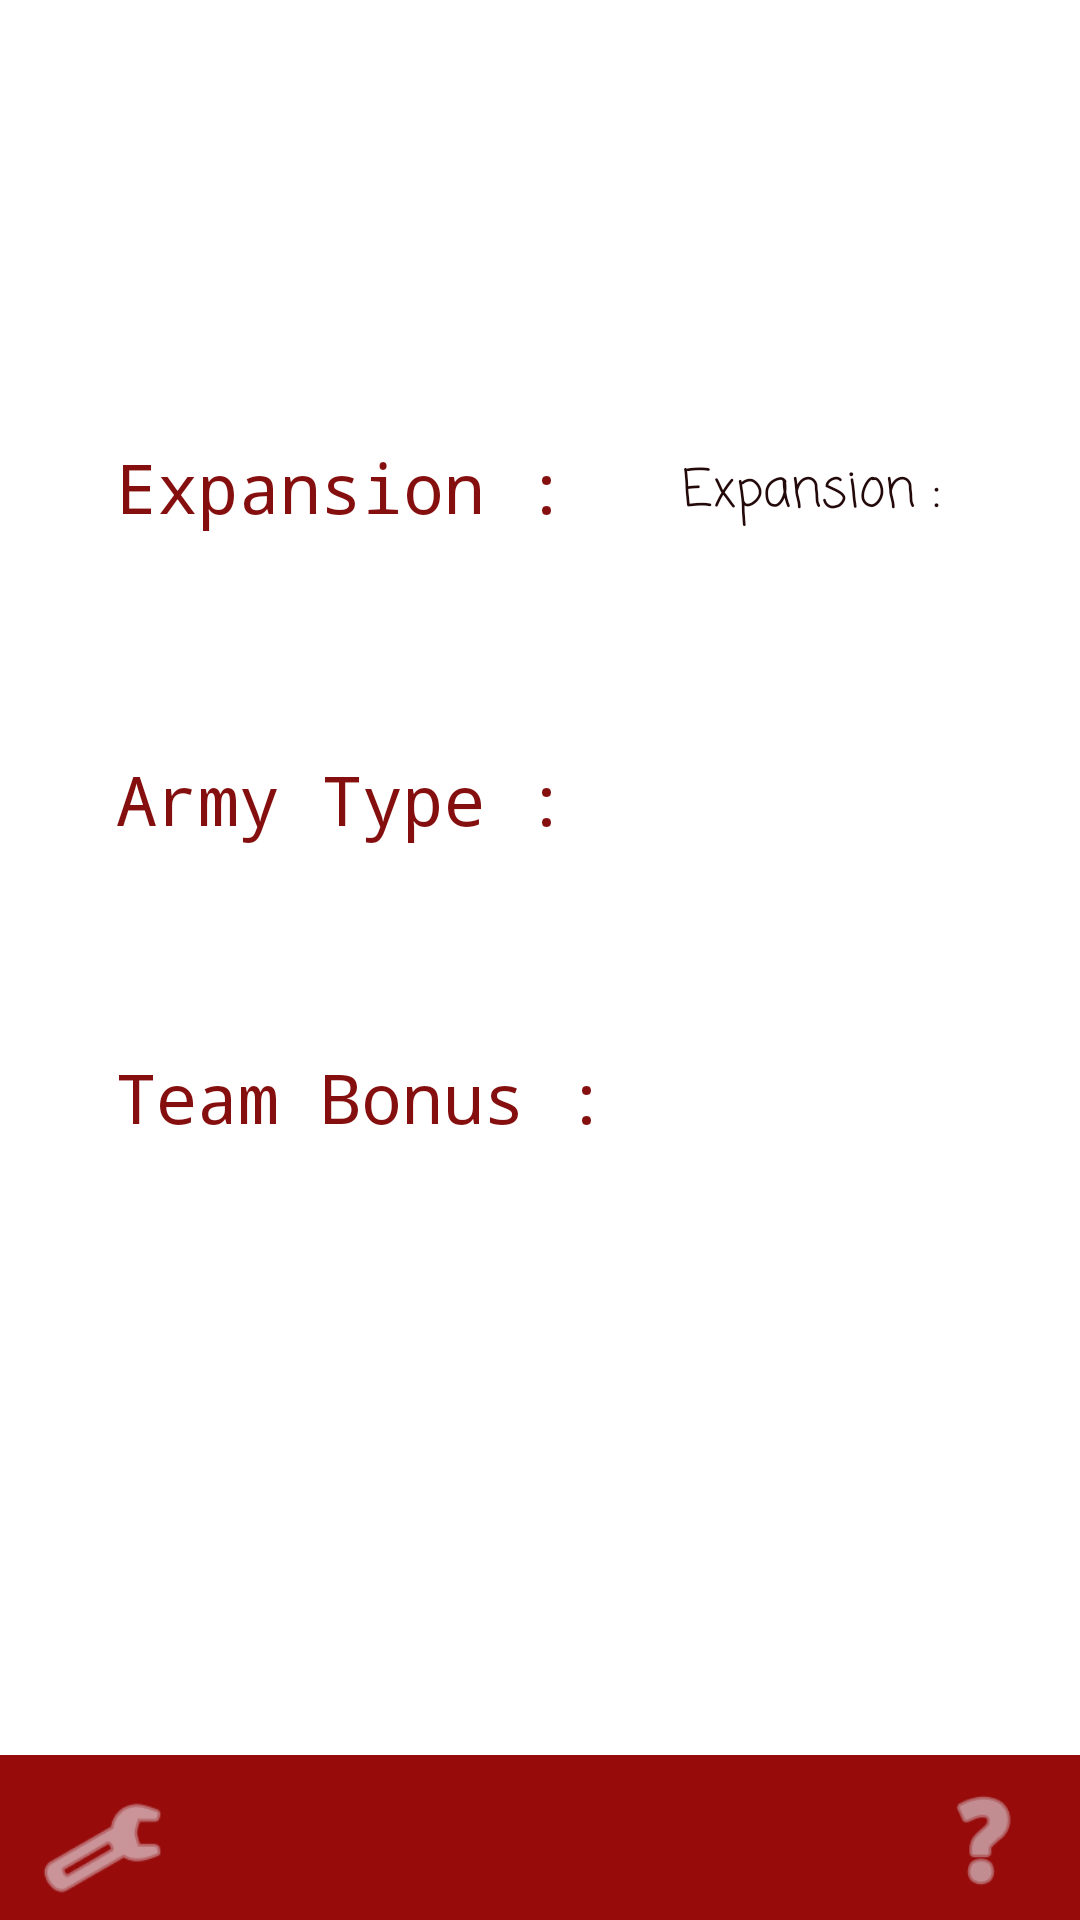

Android layout source for this screen:
<!-- AndroidManifest.xml: application theme Theme.AgeOfEmpire -->
<!-- res/layout/fragment_empire_detail.xml -->
<?xml version="1.0" encoding="utf-8"?>
<androidx.constraintlayout.widget.ConstraintLayout xmlns:android="http://schemas.android.com/apk/res/android"
    xmlns:app="http://schemas.android.com/apk/res-auto"
    xmlns:tools="http://schemas.android.com/tools"
    android:layout_width="match_parent"
    android:layout_height="match_parent"
    tools:context="com.example.ageofempire.detail.EmpireDetailFragment">



   <TextView
       android:id="@+id/empire_detail_name"
       android:layout_width="wrap_content"
       android:layout_height="wrap_content"
       android:textColor="#470404"
       android:background="#FFEFEF"
      android:textStyle="bold"
       android:textSize="30sp"
       android:fontFamily="casual"
       app:layout_constraintBottom_toBottomOf="parent"
       app:layout_constraintEnd_toEndOf="parent"
       app:layout_constraintStart_toStartOf="parent"
       app:layout_constraintTop_toTopOf="parent"
       app:layout_constraintVertical_bias="0.069"
       tools:text="Name" />

   <TextView
       android:id="@+id/empire__name1"
       android:layout_width="wrap_content"
       android:layout_height="wrap_content"
       android:fontFamily="monospace"
       android:text=" Expansion : "
       android:textColor="#850F0F"
       android:textSize="23sp"
       app:layout_constraintBottom_toBottomOf="parent"
       app:layout_constraintEnd_toEndOf="parent"
       app:layout_constraintHorizontal_bias="0.137"
       app:layout_constraintStart_toStartOf="parent"
       app:layout_constraintTop_toTopOf="parent"
       app:layout_constraintVertical_bias="0.241" />

   <TextView
       android:id="@+id/empire_detail"
       android:layout_width="wrap_content"
       android:layout_height="wrap_content"
       android:fontFamily="casual"
       android:text=" Expansion : "
       android:textColor="#230909"
       android:textSize="17sp"
       app:layout_constraintBottom_toBottomOf="parent"
       app:layout_constraintEnd_toEndOf="parent"
       app:layout_constraintHorizontal_bias="0.316"
       app:layout_constraintStart_toEndOf="@+id/empire__name1"
       app:layout_constraintTop_toTopOf="parent"
       app:layout_constraintVertical_bias="0.246"
       tools:text="detail" />

   <TextView
       android:id="@+id/empire__name2"
       android:layout_width="wrap_content"
       android:layout_height="wrap_content"
       android:fontFamily="monospace"


       android:text=" Army Type : "
       android:textColor="#850F0F"
       android:textSize="23sp"
       app:layout_constraintBottom_toBottomOf="parent"
       app:layout_constraintEnd_toEndOf="parent"
       app:layout_constraintHorizontal_bias="0.137"
       app:layout_constraintStart_toStartOf="parent"
       app:layout_constraintTop_toTopOf="parent"
       app:layout_constraintVertical_bias="0.412" />

   <TextView
       android:id="@+id/empire_detail2"
       android:layout_width="wrap_content"
       android:layout_height="wrap_content"
       android:fontFamily="casual"
       android:textColor="#230909"
       android:textSize="17sp"
       app:layout_constraintBottom_toBottomOf="parent"
       app:layout_constraintEnd_toEndOf="parent"
       app:layout_constraintHorizontal_bias="0.335"
       app:layout_constraintStart_toEndOf="@+id/empire__name2"
       app:layout_constraintTop_toTopOf="parent"
       app:layout_constraintVertical_bias="0.417"
       tools:text="detail2" />

   <TextView
       android:id="@+id/empire__name3"
       android:layout_width="wrap_content"
       android:layout_height="wrap_content"
       android:fontFamily="monospace"
       android:text=" Team Bonus : "
       android:textColor="#850F0F"
       android:textSize="23sp"
       app:layout_constraintBottom_toBottomOf="parent"
       app:layout_constraintEnd_toEndOf="parent"
       app:layout_constraintHorizontal_bias="0.146"
       app:layout_constraintStart_toStartOf="parent"
       app:layout_constraintTop_toTopOf="parent"
       app:layout_constraintVertical_bias="0.575" />

   <TextView
       android:id="@+id/empire_detail3"
       android:layout_width="wrap_content"
       android:layout_height="wrap_content"
       android:fontFamily="casual"
       android:textColor="#230909"
       android:textSize="17sp"
       app:layout_constraintBottom_toBottomOf="parent"
       app:layout_constraintEnd_toEndOf="parent"
       app:layout_constraintHorizontal_bias="0.314"
       app:layout_constraintStart_toStartOf="parent"
       app:layout_constraintTop_toTopOf="parent"
       app:layout_constraintVertical_bias="0.676"
       tools:text="detail3" />

   <ImageView
       android:id="@+id/activity_main_toolbar1"
       android:layout_width="457dp"
       android:layout_height="55dp"
       android:layout_marginEnd="4dp"
       android:layout_marginRight="4dp"
       android:background="#970B0B"
       app:layout_constraintBottom_toBottomOf="parent"
       app:layout_constraintEnd_toEndOf="parent"
       app:layout_constraintHorizontal_bias="0.0"
       app:layout_constraintStart_toStartOf="parent"
       app:layout_constraintTop_toTopOf="parent"
       app:layout_constraintVertical_bias="1.0" />

   <ImageView
       android:id="@+id/imageView5"
       android:layout_width="43dp"
       android:layout_height="48dp"
       app:tint="#EBEFF6"
       app:layout_constraintBottom_toBottomOf="parent"
       app:layout_constraintEnd_toEndOf="parent"
       app:layout_constraintHorizontal_bias="0.04"
       app:layout_constraintStart_toStartOf="parent"
       app:layout_constraintTop_toTopOf="parent"
       app:layout_constraintVertical_bias="1.0"
       app:srcCompat="@android:drawable/ic_menu_manage"
       tools:ignore="MissingConstraints" />

   <ImageView
       android:id="@+id/imageView6"
       android:layout_width="61dp"
       android:layout_height="41dp"
       app:layout_constraintBottom_toBottomOf="parent"
       app:layout_constraintEnd_toEndOf="parent"
       app:layout_constraintHorizontal_bias="0.994"
       app:layout_constraintStart_toStartOf="parent"
       app:layout_constraintTop_toTopOf="parent"
       app:layout_constraintVertical_bias="0.99"
       app:srcCompat="@android:drawable/ic_menu_help"
       app:tint="#DFE3EA"
       tools:ignore="MissingConstraints" />




</androidx.constraintlayout.widget.ConstraintLayout>
<!-- resources referenced by this layout -->
<resources>
  <style name="Theme.AgeOfEmpire" parent="Theme.MaterialComponents.DayNight.DarkActionBar">
          
          <item name="colorPrimary">#8E0A0A</item>
          <item name="colorPrimaryVariant">#AF1818</item>
          <item name="colorOnPrimary">@color/white</item>
          
          <item name="colorSecondary">@color/teal_200</item>
          <item name="colorSecondaryVariant">@color/teal_700</item>
          <item name="colorOnSecondary">@color/black</item>
          
          <item name="android:statusBarColor" tools:targetApi="l">?attr/colorPrimaryVariant</item>
          
      </style>
  <!-- not gathered from this repository: default colours our renderer supplied (Android Studio template values) -->
  <color name="teal_200">#FF03DAC5</color>
  <color name="teal_700">#FF018786</color>
  <color name="black">#FF000000</color>
  <color name="white">#FFFFFFFF</color>
</resources>
